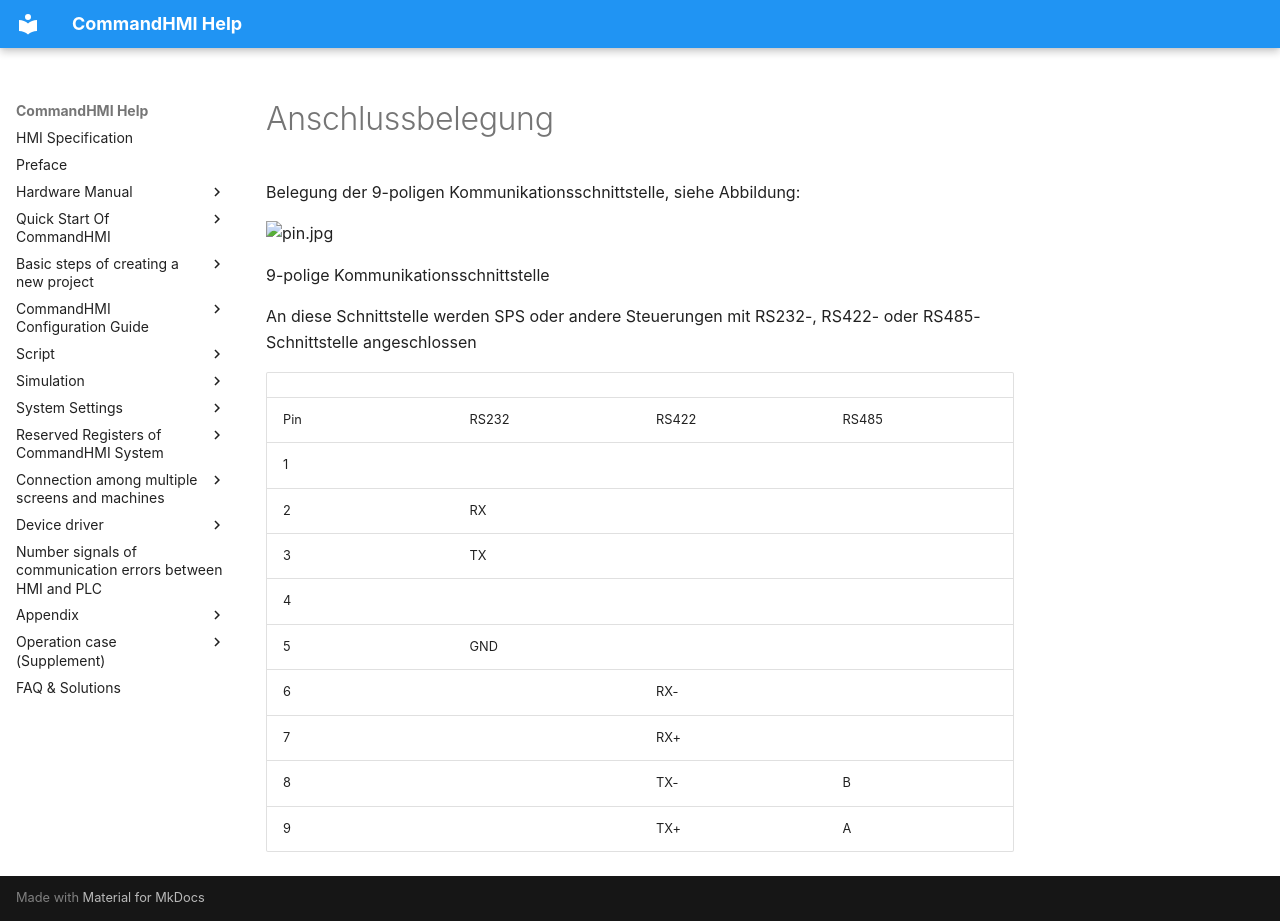

repository: AceAutomation/commandhmi-aide · page: de/hardware/structure/hmi_db9_port.html · generator: mkdocs

# Anschlussbelegung

Belegung der 9-poligen Kommunikationsschnittstelle, siehe Abbildung:

<img src="../../../hardware/structure/hmi_db9_port.files/image002.jpg" width="473" alt="pin.jpg" />

9-polige Kommunikationsschnittstelle

An diese Schnittstelle werden SPS oder andere Steuerungen mit RS232-, RS422- oder RS485-Schnittstelle angeschlossen

|     |       |       |       |
|-----|-------|-------|-------|
| Pin | RS232 | RS422 | RS485 |
| 1   |       |       |       |
| 2   | RX    |       |       |
| 3   | TX    |       |       |
| 4   |       |       |       |
| 5   | GND   |       |       |
| 6   |       | RX-   |       |
| 7   |       | RX+   |       |
| 8   |       | TX-   | B     |
| 9   |       | TX+   | A     |
